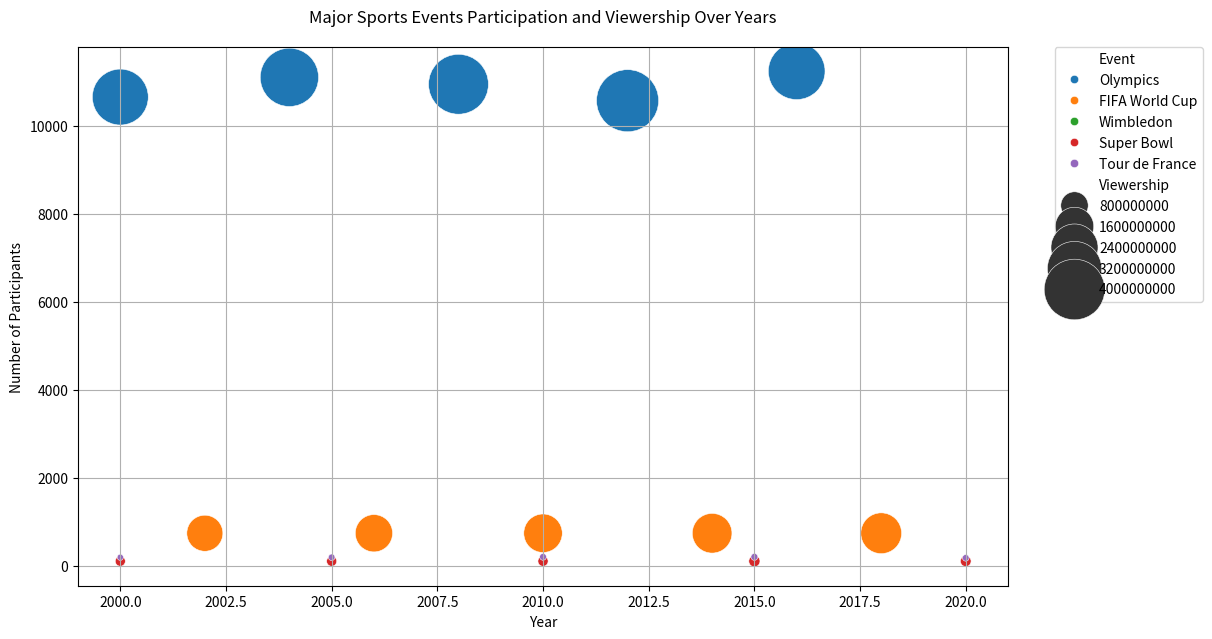

Write the Python code that produced this figure.

import seaborn as sns
import matplotlib.pyplot as plt
import pandas as pd

data = {
    'Event': ['Olympics', 'Olympics', 'Olympics', 'Olympics', 'Olympics',
              'FIFA World Cup', 'FIFA World Cup', 'FIFA World Cup', 'FIFA World Cup', 'FIFA World Cup',
              'Wimbledon', 'Wimbledon', 'Wimbledon', 'Wimbledon', 'Wimbledon',
              'Super Bowl', 'Super Bowl', 'Super Bowl', 'Super Bowl', 'Super Bowl',
              'Tour de France', 'Tour de France', 'Tour de France', 'Tour de France', 'Tour de France'],
    'Year': [2000, 2004, 2008, 2012, 2016,
             2002, 2006, 2010, 2014, 2018,
             2000, 2005, 2010, 2015, 2020,
             2000, 2005, 2010, 2015, 2020,
             2000, 2005, 2010, 2015, 2020],
    'Participants': [10651, 11099, 10942, 10568, 11238,
                     736, 736, 736, 736, 736,
                     128, 128, 128, 128, 128,
                     100, 100, 100, 100, 100,
                     189, 189, 198, 198, 176],
    'Viewership': [3400000000, 3700000000, 3900000000, 4200000000, 3500000000,
                   1400000000, 1500000000, 1600000000, 1700000000, 1800000000,
                   30000000, 35000000, 40000000, 42000000, 38000000,
                   88000000, 89000000, 91000000, 114000000, 102000000,
                   20000000, 25000000, 28000000, 30000000, 26000000]
}

df = pd.DataFrame(data)

plt.figure(figsize=(12, 7))
bubble = sns.scatterplot(data=df, x="Year", y="Participants", size="Viewership", 
                         hue="Event", sizes=(20, 2000), 
                         palette=["#1f77b4", "#ff7f0e", "#2ca02c", "#d62728", "#9467bd"])

bubble.set_title('Major Sports Events Participation and Viewership Over Years', y=1.03)
bubble.set_xlabel('Year')
bubble.set_ylabel('Number of Participants')
plt.legend(bbox_to_anchor=(1.05, 1), loc=2, borderaxespad=0.)
plt.grid(True)
plt.show()
